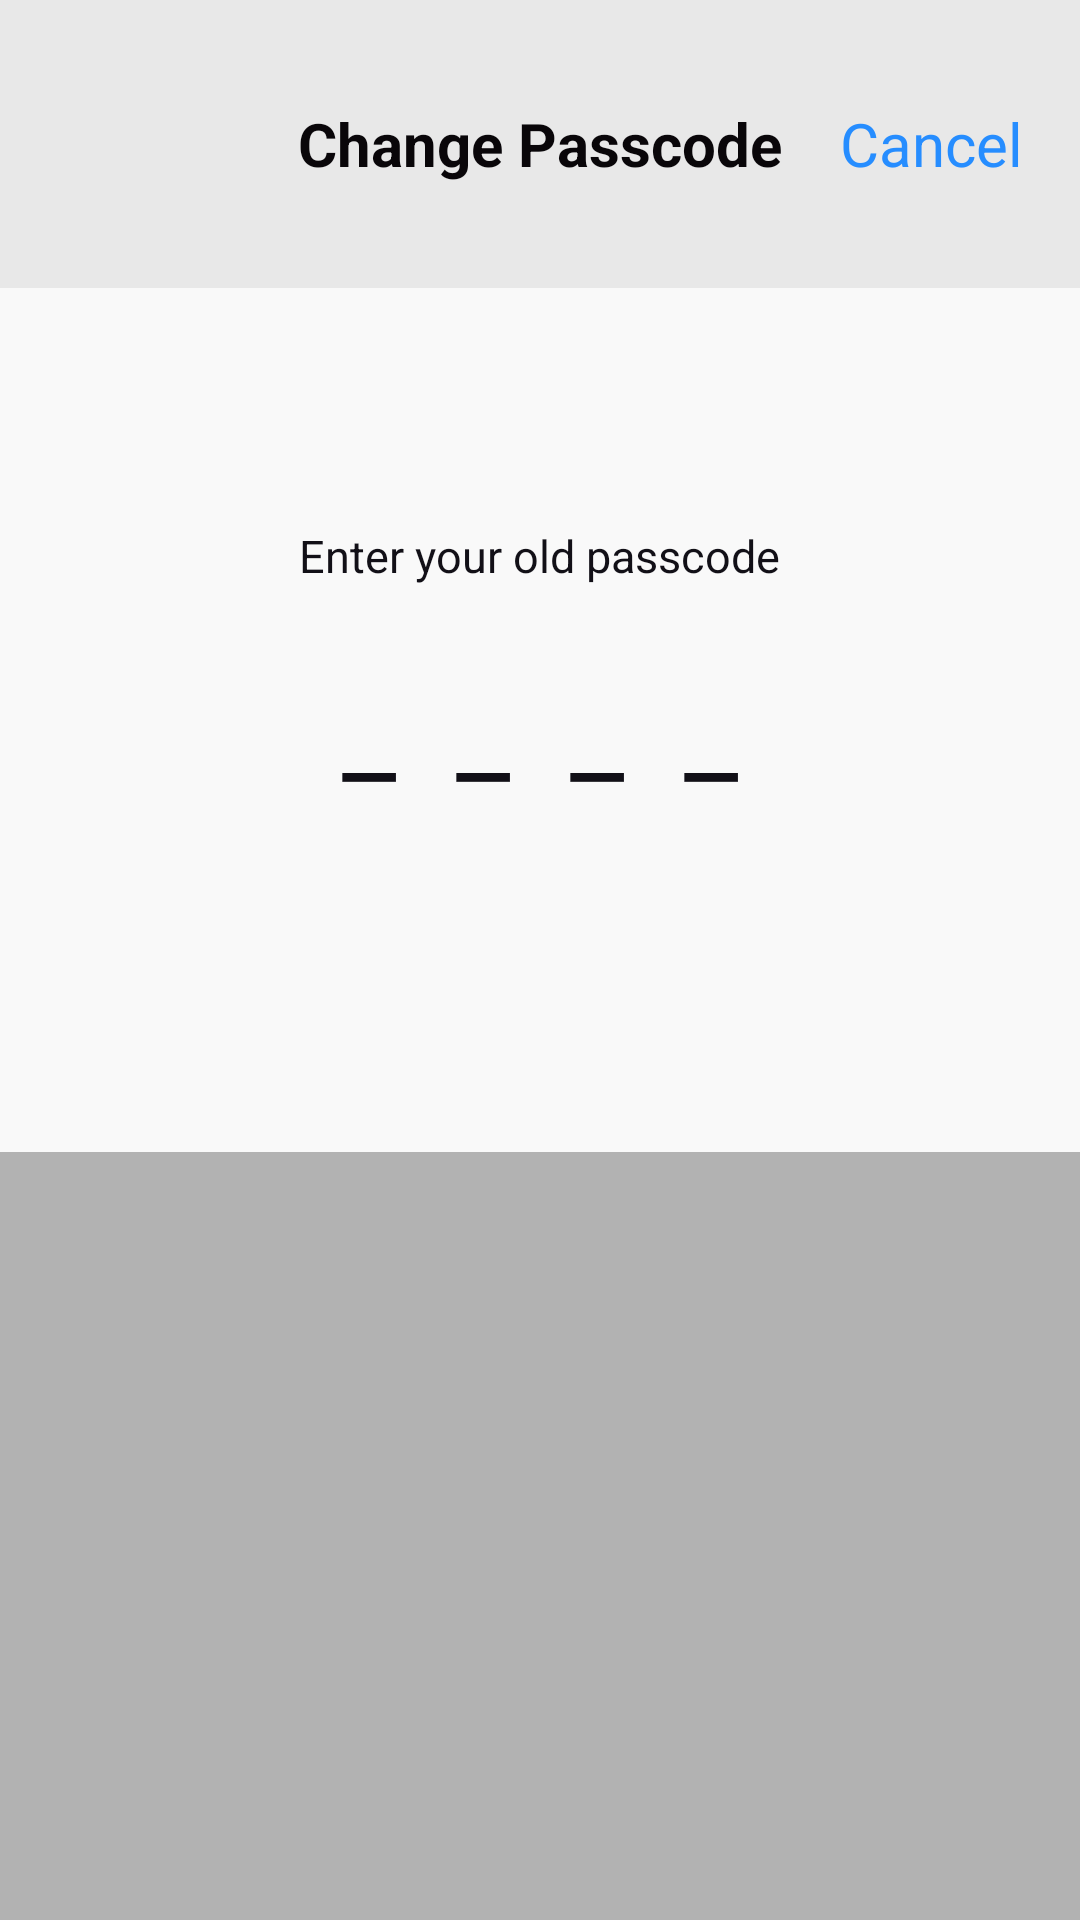

The Android layout XML behind this screen, and the referenced resources:
<!-- AndroidManifest.xml: application theme AppTheme -->
<!-- res/layout/pass_picker.xml -->
<?xml version="1.0" encoding="utf-8"?>
<LinearLayout xmlns:android="http://schemas.android.com/apk/res/android"

    android:layout_width="match_parent"
    android:layout_height="match_parent"
    android:background="@android:color/white"
    android:orientation="vertical">

    <RelativeLayout
        android:layout_width="match_parent"
        android:layout_height="0dp"
        android:layout_weight="15"
        android:background="#17020202">

        <TextView
            android:id="@+id/edit"
            android:layout_width="wrap_content"
            android:layout_height="wrap_content"
            android:layout_centerHorizontal="true"
            android:layout_centerVertical="true"
            android:text="Change Passcode"
            android:textColor="#ff090609"
            android:textSize="20sp"
            android:textStyle="bold" />

        <TextView
            android:id="@+id/Cancel"
            android:layout_width="wrap_content"
            android:layout_height="wrap_content"
            android:layout_centerVertical="true"
            android:layout_alignParentRight="true"
            android:layout_toRightOf="@id/edit"
            android:gravity="center"
            android:text="Cancel"
            android:textColor="#ff268dff"
            android:textSize="20sp" />
    </RelativeLayout>

    <RelativeLayout
        android:layout_width="match_parent"
        android:layout_height="0dp"
        android:layout_weight="45"
        android:background="#06000000">

        <TextView
            android:id="@+id/old_PassCode"
            android:layout_width="wrap_content"
            android:layout_height="wrap_content"
            android:layout_alignParentTop="true"
            android:layout_centerHorizontal="true"
            android:layout_marginTop="79dp"
            android:gravity="center"
            android:text="Enter your old passcode"
            android:textColor="#ff121017"
            android:textSize="15sp" />

        <TextView
            android:layout_width="wrap_content"
            android:layout_height="wrap_content"
            android:text="_  _  _  _"
            android:textSize="40sp"
            android:id="@+id/pass_field"
            android:textColor="#ff121017"
            android:layout_below="@+id/old_PassCode"
            android:layout_marginTop="20dp"
            android:layout_centerHorizontal="true" />


    </RelativeLayout>

    <GridView
        android:id="@+id/grid"
        android:layout_width="match_parent"
        android:layout_height="0dp"
        android:layout_weight="40"
        android:numColumns="3"
        android:stretchMode="columnWidth"
        android:horizontalSpacing="2dip"
        android:verticalSpacing="1dip"
        android:background="@color/grey_editFolder"
        android:listSelector="@android:color/transparent" />

</LinearLayout>
<!-- resources referenced by this layout -->
<resources>
  <color name="grey_editFolder">#4D000000</color>
  <style name="AppTheme" parent="Theme.AppCompat.Light.NoActionBar">
          
          <item name="colorPrimary">#2196F3</item>
          <item name="colorPrimaryDark">#1976D2</item>
          <item name="colorAccent">#FF4081</item>
          <item name="android:windowNoTitle">true</item>
          <item name="vpiCirclePageIndicatorStyle">@style/CustomCirclePageIndicator</item>
          
          
          
          
      </style>
  <style name="CustomCirclePageIndicator" parent="Widget.TabPageIndicator">
          
          
          
          
          
      </style>
</resources>
